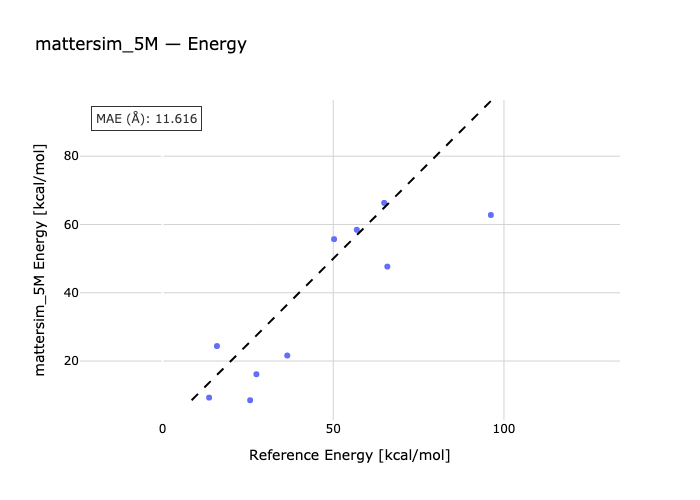

The file beside this chart, header and first rows:
species, reference, predicted
ed1-ts1, 25.65, 8.518
ed2-ts2, 56.9, 58.44
ed3-ts3, 36.53, 21.62
ts4-ed4, 96.17, 62.78
ts5-ed5, 15.94, 24.39
ts6-ed6, 13.64, 9.289
ts7-ed7, 27.49, 16.14
ed8-ts8, 50.24, 55.71
ed9-ts9, 65.84, 47.67
ts10-ed10, 64.93, 66.31
